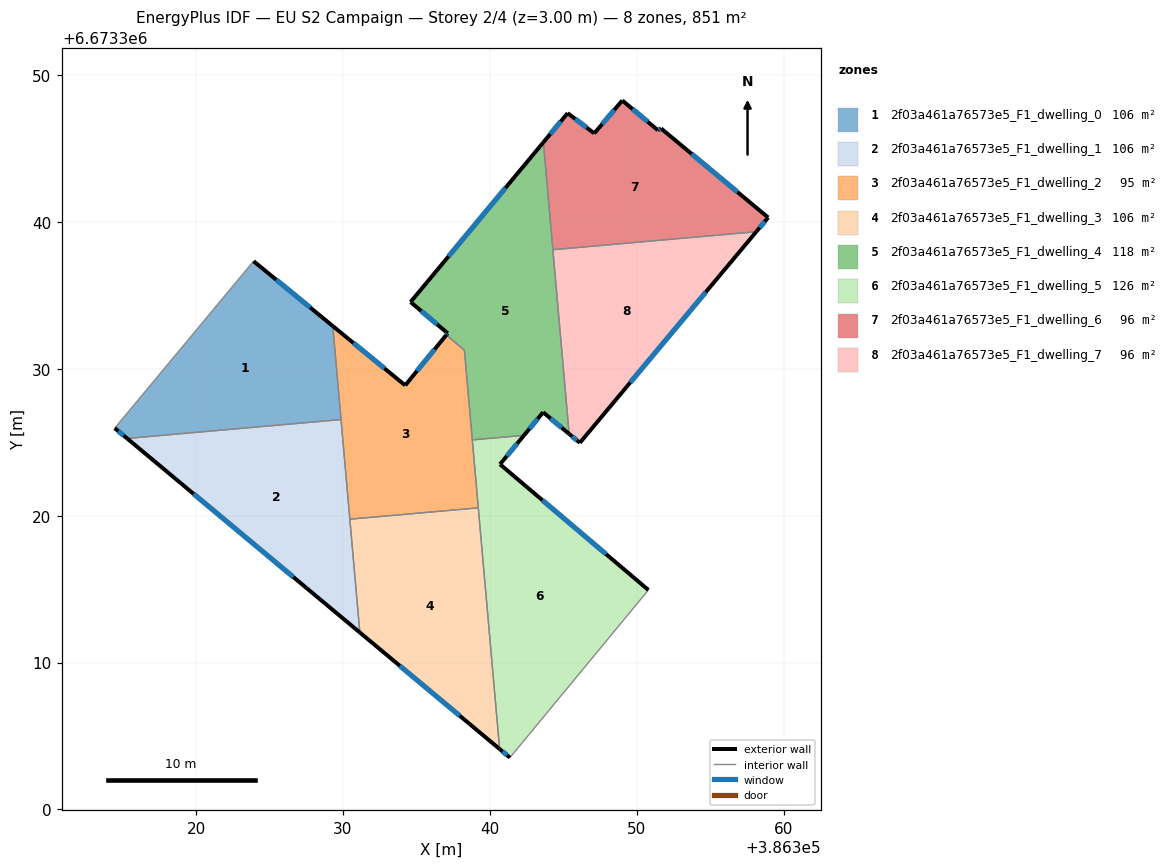
=== STOREY PLAN SPEC (per zone: floor XY polygon, exterior-wall plan segments, windows/doors) ===
zone 1: 2f03a461a76573e5_F1_dwelling_0  (106.3 m²)
  floor: (386329.30, 6673332.91) (386329.87, 6673326.54) (386315.31, 6673325.26) (386314.46, 6673325.96) (386323.91, 6673337.32)
  exterior wall: (386314.47, 6673325.96) – (386315.31, 6673325.26)  [1.1 m]
    window: (386314.71, 6673325.76) – (386315.07, 6673325.46)  [0.6 m²]
  exterior wall: (386329.30, 6673332.91) – (386323.91, 6673337.32)  [7.0 m]
    window: (386327.77, 6673334.17) – (386325.45, 6673336.06)  [3.8 m²]
  interior walls: 3
zone 2: 2f03a461a76573e5_F1_dwelling_1  (106.3 m²)
  floor: (386329.87, 6673326.54) (386331.15, 6673312.05) (386315.31, 6673325.26)
  exterior wall: (386315.31, 6673325.26) – (386331.15, 6673312.05)  [20.6 m]
    window: (386319.83, 6673321.48) – (386326.62, 6673315.82)  [11.4 m²]
  interior walls: 3
zone 3: 2f03a461a76573e5_F1_dwelling_2  (94.7 m²)
  floor: (386338.10, 6673331.40) (386338.26, 6673331.27) (386339.21, 6673320.53) (386330.47, 6673319.76) (386329.30, 6673332.91) (386334.24, 6673328.87) (386337.03, 6673332.30) (386337.92, 6673331.55)
  exterior wall: (386334.24, 6673328.87) – (386329.30, 6673332.91)  [6.4 m]
    window: (386332.83, 6673330.02) – (386330.71, 6673331.75)  [3.5 m²]
  exterior wall: (386337.03, 6673332.30) – (386334.24, 6673328.87)  [4.4 m]
    window: (386336.23, 6673331.32) – (386335.04, 6673329.85)  [2.4 m²]
  interior walls: 9
zone 4: 2f03a461a76573e5_F1_dwelling_3  (106.3 m²)
  floor: (386339.21, 6673320.53) (386340.66, 6673304.12) (386331.15, 6673312.05) (386330.47, 6673319.76)
  exterior wall: (386331.15, 6673312.05) – (386340.66, 6673304.12)  [12.4 m]
    window: (386333.87, 6673309.78) – (386337.94, 6673306.38)  [6.8 m²]
  interior walls: 3
zone 5: 2f03a461a76573e5_F1_dwelling_4  (117.9 m²)
  floor: (386343.64, 6673345.41) (386345.39, 6673325.57) (386343.62, 6673327.04) (386342.32, 6673325.47) (386338.80, 6673325.16) (386338.26, 6673331.27) (386338.10, 6673331.40) (386337.92, 6673331.55) (386337.03, 6673332.30) (386337.13, 6673332.42) (386334.60, 6673334.54)
  exterior wall: (386337.13, 6673332.42) – (386337.03, 6673332.30)  [0.1 m]
    window: (386337.10, 6673332.38) – (386337.06, 6673332.33)  [0.1 m²]
  exterior wall: (386334.60, 6673334.54) – (386337.13, 6673332.42)  [3.3 m]
    window: (386335.32, 6673333.93) – (386336.40, 6673333.02)  [1.8 m²]
  exterior wall: (386343.64, 6673345.41) – (386334.60, 6673334.54)  [14.1 m]
    window: (386341.06, 6673342.31) – (386337.18, 6673337.65)  [7.8 m²]
  exterior wall: (386343.62, 6673327.04) – (386345.39, 6673325.57)  [2.3 m]
    window: (386344.13, 6673326.62) – (386344.89, 6673325.99)  [1.3 m²]
  exterior wall: (386342.32, 6673325.47) – (386343.62, 6673327.04)  [2.0 m]
    window: (386342.69, 6673325.92) – (386343.25, 6673326.59)  [1.1 m²]
  interior walls: 8
zone 6: 2f03a461a76573e5_F1_dwelling_5  (126.3 m²)
  floor: (386342.32, 6673325.47) (386340.69, 6673323.50) (386350.79, 6673314.94) (386341.36, 6673303.53) (386340.66, 6673304.12) (386338.80, 6673325.16)
  exterior wall: (386340.66, 6673304.12) – (386341.36, 6673303.53)  [0.9 m]
    window: (386340.86, 6673303.95) – (386341.16, 6673303.70)  [0.5 m²]
  exterior wall: (386340.69, 6673323.50) – (386342.32, 6673325.47)  [2.6 m]
    window: (386341.15, 6673324.06) – (386341.86, 6673324.91)  [1.4 m²]
  exterior wall: (386350.79, 6673314.94) – (386340.69, 6673323.50)  [13.2 m]
    window: (386347.90, 6673317.39) – (386343.57, 6673321.05)  [7.3 m²]
  interior walls: 4
zone 7: 2f03a461a76573e5_F1_dwelling_6  (96.3 m²)
  floor: (386351.65, 6673346.36) (386358.94, 6673340.29) (386358.13, 6673339.33) (386344.29, 6673338.10) (386343.64, 6673345.41) (386345.29, 6673347.40) (386347.10, 6673346.02) (386349.01, 6673348.26) (386351.43, 6673346.24)
  exterior wall: (386351.65, 6673346.36) – (386351.43, 6673346.24)  [0.2 m]
    window: (386351.59, 6673346.32) – (386351.50, 6673346.27)  [0.1 m²]
  exterior wall: (386358.94, 6673340.29) – (386351.65, 6673346.36)  [9.5 m]
    window: (386356.86, 6673342.03) – (386353.73, 6673344.62)  [5.2 m²]
  exterior wall: (386358.13, 6673339.33) – (386358.94, 6673340.29)  [1.3 m]
    window: (386358.36, 6673339.60) – (386358.71, 6673340.02)  [0.7 m²]
  exterior wall: (386345.29, 6673347.40) – (386343.64, 6673345.41)  [2.6 m]
    window: (386344.82, 6673346.83) – (386344.11, 6673345.98)  [1.4 m²]
  exterior wall: (386347.10, 6673346.02) – (386345.29, 6673347.40)  [2.3 m]
    window: (386346.59, 6673346.41) – (386345.81, 6673347.01)  [1.3 m²]
  exterior wall: (386349.01, 6673348.26) – (386347.10, 6673346.02)  [2.9 m]
    window: (386348.47, 6673347.62) – (386347.65, 6673346.66)  [1.6 m²]
  exterior wall: (386351.43, 6673346.24) – (386349.01, 6673348.26)  [3.2 m]
    window: (386350.74, 6673346.82) – (386349.70, 6673347.68)  [1.7 m²]
  interior walls: 2
zone 8: 2f03a461a76573e5_F1_dwelling_7  (96.3 m²)
  floor: (386358.13, 6673339.33) (386346.12, 6673324.96) (386345.39, 6673325.57) (386344.29, 6673338.10)
  exterior wall: (386346.12, 6673324.96) – (386358.13, 6673339.33)  [18.7 m]
    window: (386349.55, 6673329.06) – (386354.70, 6673335.22)  [10.3 m²]
  exterior wall: (386345.39, 6673325.57) – (386346.12, 6673324.96)  [0.9 m]
    window: (386345.60, 6673325.39) – (386345.91, 6673325.13)  [0.5 m²]
  interior walls: 2

=== DERIVED (storey summary) ===
Building: EU S2 Campaign
Storey: 2 of 4  (floor level z = 3.00 m)
Storey gross floor area: 850.6 m²
Zones on this storey: 8
  - 2f03a461a76573e5_F1_dwelling_0: floor 106.3 m²; exterior wall 8.1 m (24.2 m²); 2 window(s) 4.4 m²; WWR 18.4%
  - 2f03a461a76573e5_F1_dwelling_1: floor 106.3 m²; exterior wall 20.6 m (61.9 m²); 1 window(s) 11.4 m²; WWR 18.4%
  - 2f03a461a76573e5_F1_dwelling_2: floor 94.7 m²; exterior wall 10.8 m (32.4 m²); 2 window(s) 6.0 m²; WWR 18.4%
  - 2f03a461a76573e5_F1_dwelling_3: floor 106.3 m²; exterior wall 12.4 m (37.2 m²); 1 window(s) 6.8 m²; WWR 18.4%
  - 2f03a461a76573e5_F1_dwelling_4: floor 117.9 m²; exterior wall 21.9 m (65.8 m²); 5 window(s) 12.1 m²; WWR 18.4%
  - 2f03a461a76573e5_F1_dwelling_5: floor 126.3 m²; exterior wall 16.7 m (50.1 m²); 3 window(s) 9.2 m²; WWR 18.4%
  - 2f03a461a76573e5_F1_dwelling_6: floor 96.3 m²; exterior wall 21.9 m (65.8 m²); 7 window(s) 12.1 m²; WWR 18.4%
  - 2f03a461a76573e5_F1_dwelling_7: floor 96.3 m²; exterior wall 19.7 m (59.0 m²); 2 window(s) 10.8 m²; WWR 18.4%
Zone adjacency (shared interzone walls):
  - 2f03a461a76573e5_F1_dwelling_0 ↔ 2f03a461a76573e5_F1_dwelling_1
  - 2f03a461a76573e5_F1_dwelling_0 ↔ 2f03a461a76573e5_F1_dwelling_2
  - 2f03a461a76573e5_F1_dwelling_1 ↔ 2f03a461a76573e5_F1_dwelling_2
  - 2f03a461a76573e5_F1_dwelling_1 ↔ 2f03a461a76573e5_F1_dwelling_3
  - 2f03a461a76573e5_F1_dwelling_2 ↔ 2f03a461a76573e5_F1_dwelling_3
  - 2f03a461a76573e5_F1_dwelling_2 ↔ 2f03a461a76573e5_F1_dwelling_4
  - 2f03a461a76573e5_F1_dwelling_2 ↔ 2f03a461a76573e5_F1_dwelling_5
  - 2f03a461a76573e5_F1_dwelling_3 ↔ 2f03a461a76573e5_F1_dwelling_5
  - 2f03a461a76573e5_F1_dwelling_4 ↔ 2f03a461a76573e5_F1_dwelling_5
  - 2f03a461a76573e5_F1_dwelling_4 ↔ 2f03a461a76573e5_F1_dwelling_6
  - 2f03a461a76573e5_F1_dwelling_4 ↔ 2f03a461a76573e5_F1_dwelling_7
  - 2f03a461a76573e5_F1_dwelling_6 ↔ 2f03a461a76573e5_F1_dwelling_7